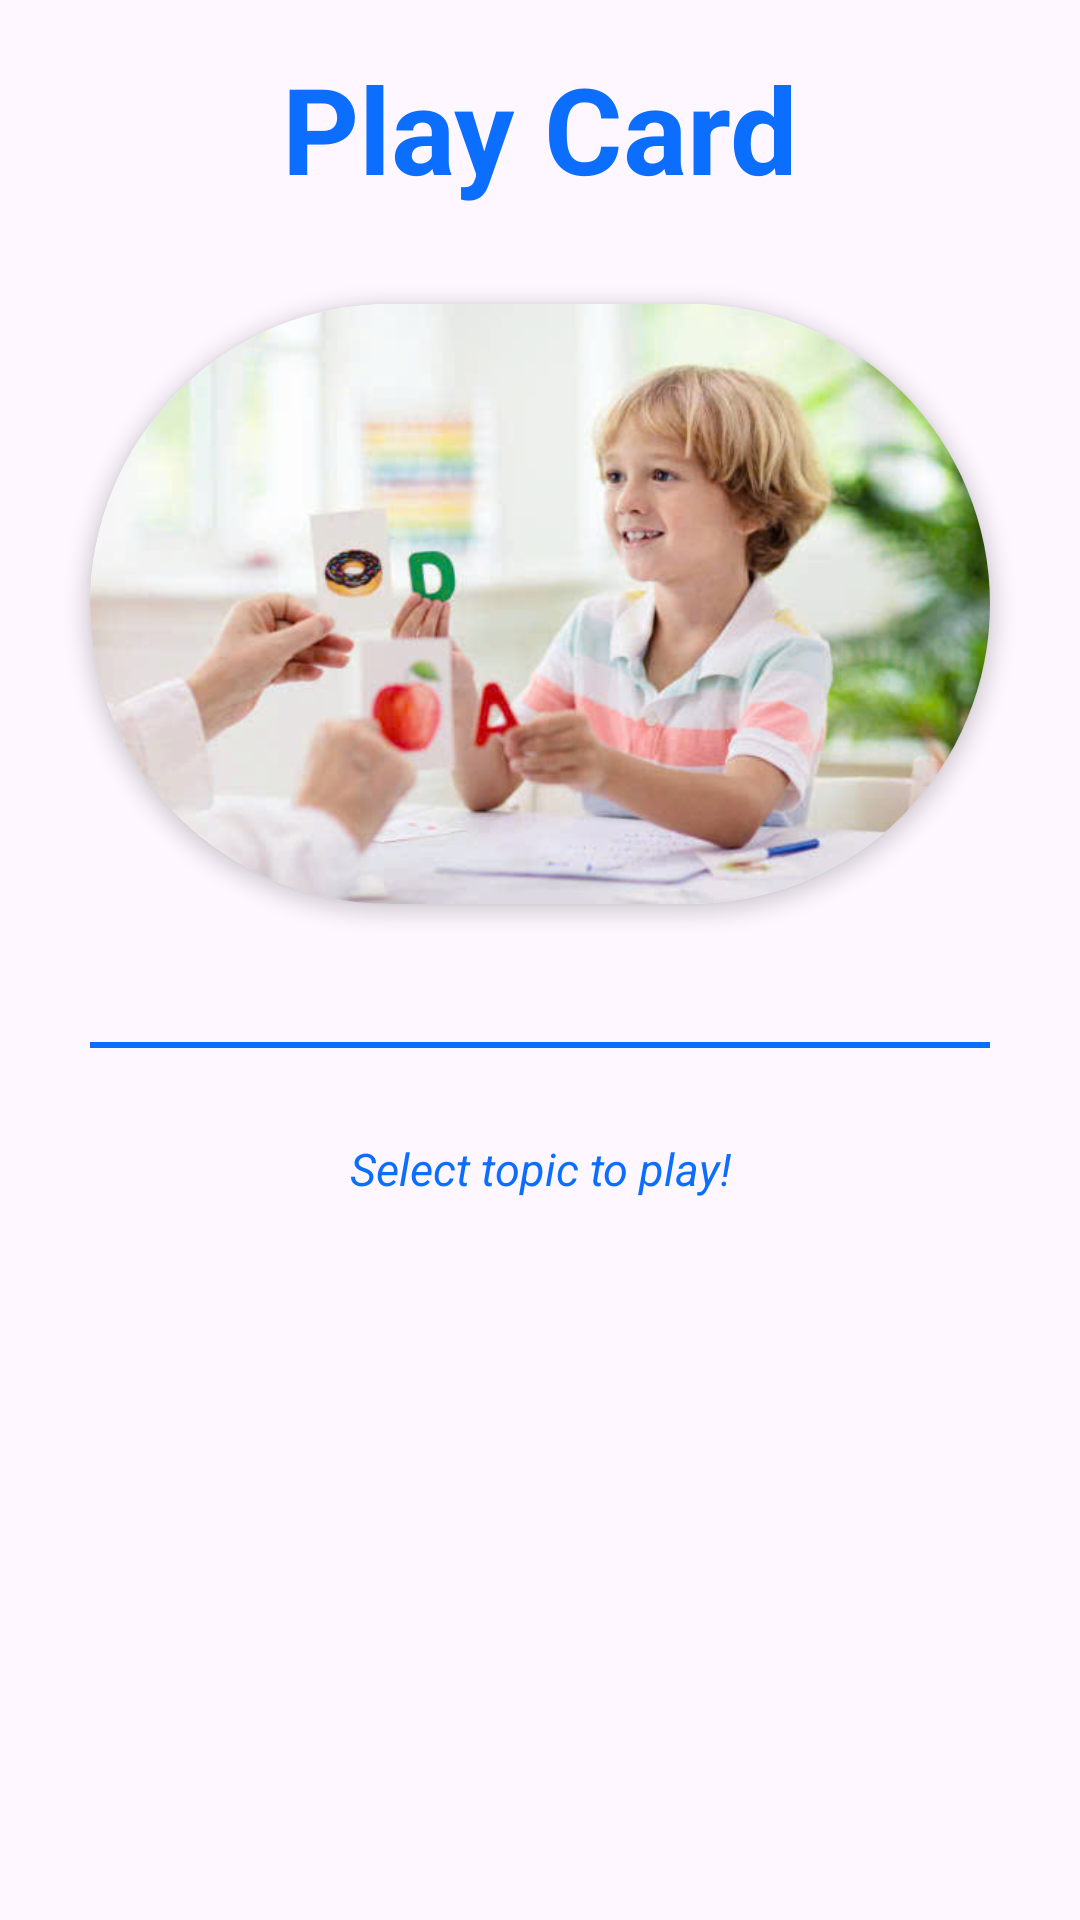

Here is an Android app screen rendered from its layout file. Give the layout XML and the strings, colors and styles it references.
<!-- AndroidManifest.xml: application theme Theme.ActionBar -->
<!-- res/layout/fragment_cards.xml -->
<LinearLayout xmlns:android="http://schemas.android.com/apk/res/android"
    xmlns:tools="http://schemas.android.com/tools"
    android:layout_width="match_parent"
    android:layout_height="match_parent"
    xmlns:app="http://schemas.android.com/apk/res-auto"
    android:orientation="vertical"
    tools:context=".fragment.FragmentCards">

    
    <TextView
        android:id="@+id/footer_text"
        android:layout_width="match_parent"
        android:layout_height="wrap_content"
        android:text="Play Card"
        android:textSize="40sp"
        android:textStyle="bold"
        android:textColor="@color/lavender"
        android:gravity="center"
        android:padding="16dp" />

    
    <androidx.cardview.widget.CardView
        android:layout_gravity="center"
        android:layout_width="300dp"
        android:layout_height="200dp"
        android:layout_margin="16dp"
        app:cardCornerRadius="150dp"
        app:cardElevation="4dp"
        app:cardBackgroundColor="@android:color/white">

    <ImageView
        android:id="@+id/play_card_image"
        android:layout_width="300dp"
        android:layout_height="match_parent"
        android:src="@drawable/image_card"
        android:scaleType="centerCrop" />
</androidx.cardview.widget.CardView>

    
    <View
        android:layout_width="match_parent"
        android:layout_height="2dp"
        android:layout_margin="30dp"
        android:background="@color/lavender" />

    
    <TextView
        android:layout_width="match_parent"
        android:layout_height="wrap_content"
        android:text="Select topic to play!"
        android:textSize="15sp"
        android:textStyle="italic"
        android:textColor="@color/lavender"
        android:gravity="center" />

    
    <androidx.recyclerview.widget.RecyclerView
        android:id="@+id/folder_recycler_view"
        android:layout_width="match_parent"
        android:layout_height="0dp"
        android:layout_weight="2"
        android:layout_margin="16dp"
        android:clipToPadding="false" />

</LinearLayout>
<!-- resources referenced by this layout -->
<resources>
  <color name="lavender">#0B6EFE</color>
  <!-- drawable image_card: jpg bitmap (drawable, 46196 bytes) -->
  <style name="Theme.ActionBar" parent="Base.Theme.ActionBar" />
  <style name="Base.Theme.ActionBar" parent="Theme.Material3.DayNight.NoActionBar">
          <item name="colorPrimary">@color/primaryColor</item>
  
          
          
          
      </style>
  <color name="primaryColor">#0B6EFE</color>
</resources>
